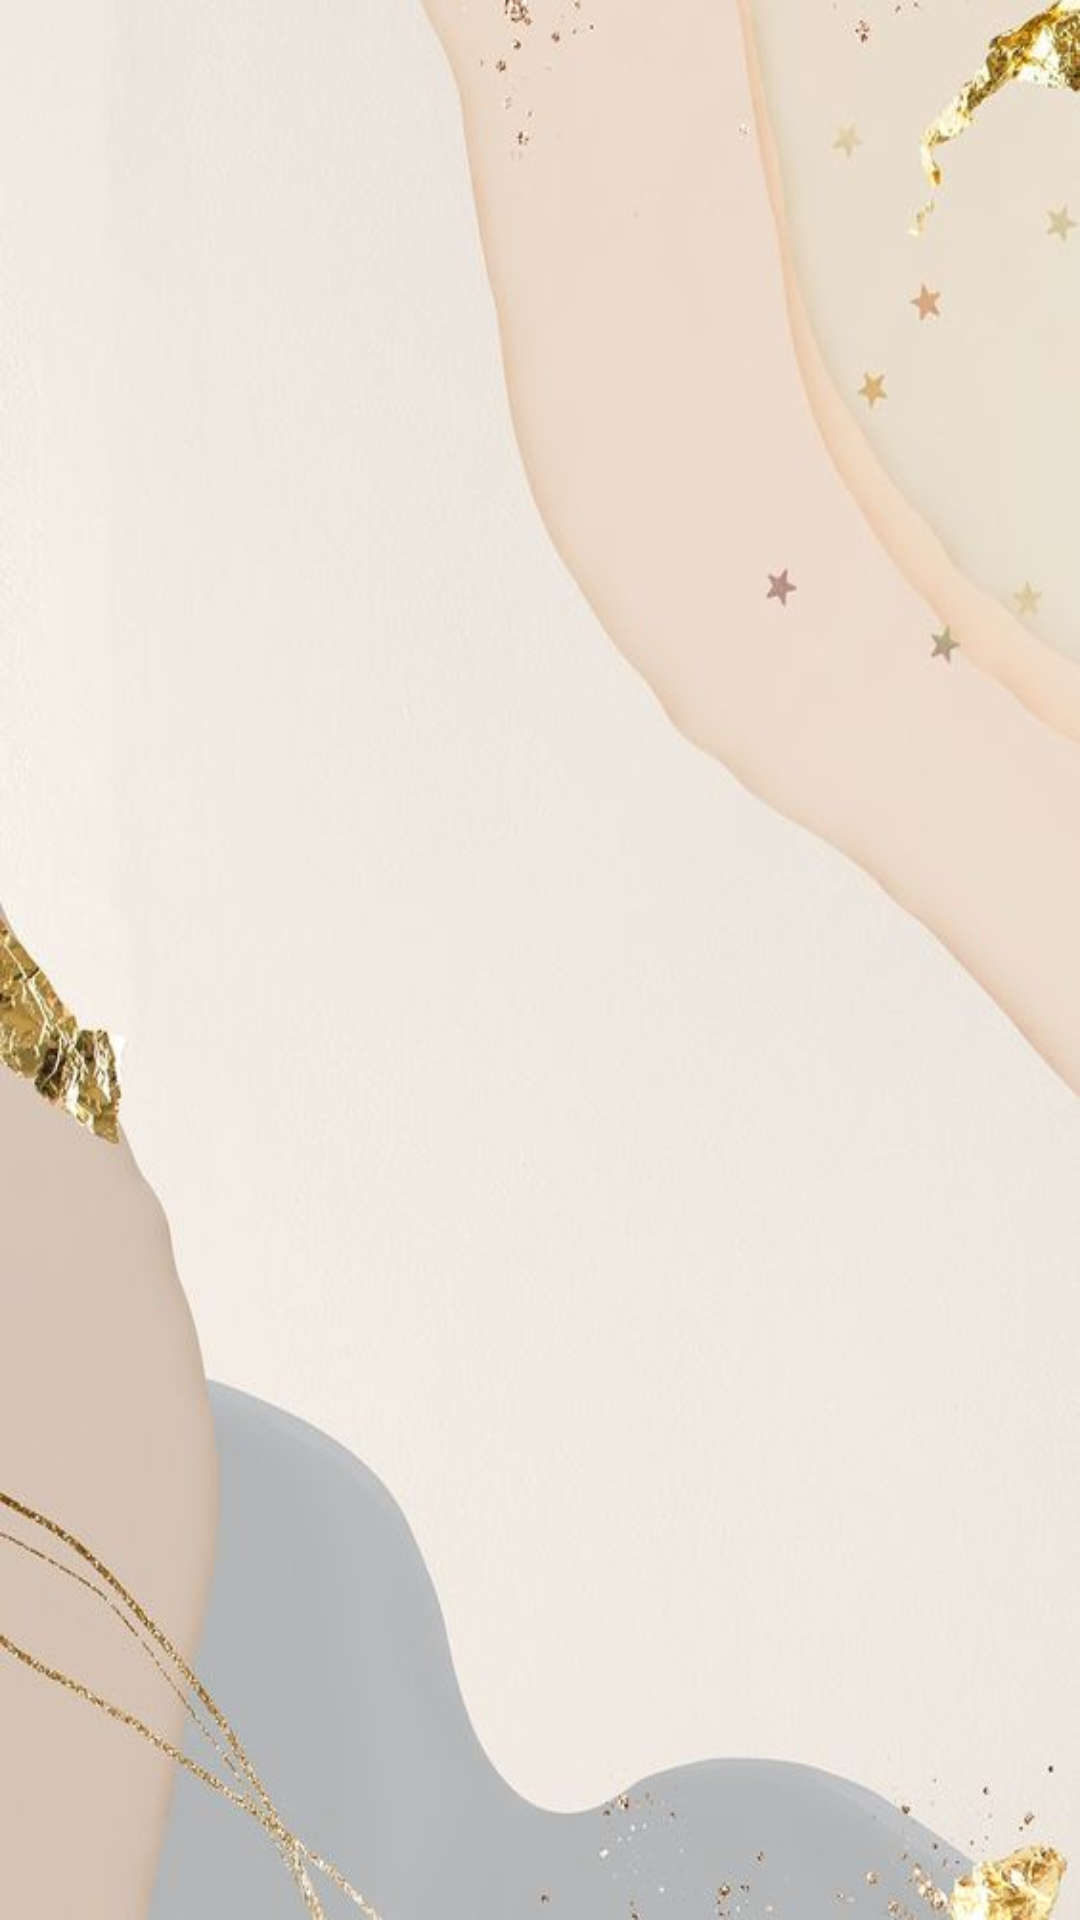

Produce the Android XML layout that renders to this screen, including the resource entries it uses.
<!-- AndroidManifest.xml: application theme Theme.ParimatchCrown -->
<!-- res/layout/activity_fltr_cl.xml -->
<?xml version="1.0" encoding="utf-8"?>
<androidx.constraintlayout.widget.ConstraintLayout xmlns:android="http://schemas.android.com/apk/res/android"
    xmlns:app="http://schemas.android.com/apk/res-auto"
    xmlns:tools="http://schemas.android.com/tools"
    android:layout_width="match_parent"
    android:layout_height="match_parent"
    android:background="@drawable/pcbc"
    tools:context=".FltrCl">

    <TextView
        android:id="@+id/inviteTxt"
        android:layout_width="wrap_content"
        android:layout_height="wrap_content"
        android:text="@string/app_name"
        android:visibility="invisible"
        app:layout_constraintBottom_toBottomOf="parent"
        app:layout_constraintEnd_toEndOf="parent"
        app:layout_constraintHorizontal_bias="0.132"
        app:layout_constraintStart_toStartOf="parent"
        app:layout_constraintTop_toTopOf="parent"
        app:layout_constraintVertical_bias="0.212" />
</androidx.constraintlayout.widget.ConstraintLayout>
<!-- resources referenced by this layout -->
<resources>
  <!-- drawable pcbc: jpeg bitmap (drawable-v24, 23840 bytes) -->
  <string name="app_name">Parimatch Crown</string>
  <style name="Theme.ParimatchCrown" parent="Theme.MaterialComponents.DayNight.NoActionBar">
          
          <item name="colorPrimary">@color/purple_500</item>
          <item name="colorPrimaryVariant">@color/purple_700</item>
          <item name="colorOnPrimary">@color/white</item>
          
          <item name="colorSecondary">@color/teal_200</item>
          <item name="colorSecondaryVariant">@color/teal_700</item>
          <item name="colorOnSecondary">@color/black</item>
          
          <item name="android:statusBarColor" tools:targetApi="l">@color/black</item>
          
      </style>
  <!-- not gathered from this repository: default colours our renderer supplied (Android Studio template values) -->
  <color name="purple_500">#FF6200EE</color>
  <color name="purple_700">#FF3700B3</color>
  <color name="teal_200">#FF03DAC5</color>
  <color name="teal_700">#FF018786</color>
  <color name="black">#FF000000</color>
  <color name="white">#FFFFFFFF</color>
</resources>
